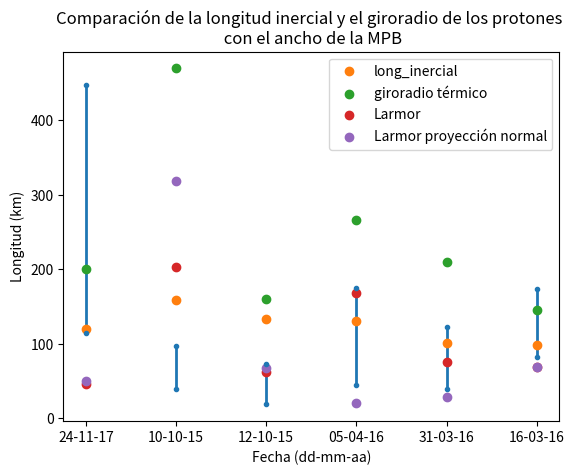

Here is the Python script that generated this plot:
import matplotlib.pyplot as plt

tiempos = ["24-11-17", "10-10-15", "12-10-15", "05-04-16", "31-03-16", "16-03-16"]
hmin = [115, 39, 18.5, 44.4, 38.5, 82.2]
hmax = [447, 97.1, 73, 175, 122, 174]
long_inercial = [120, 159, 133, 130, 101, 98]
giroradio_termico = [201, 470, 160, 266, 210, 145]
larmor = [45.9, 203, 61.5, 168, 75.9, 68.4]
larmor_normal = [49.8, 319, 68, 20.2, 28.9, 69.1]

plt.plot(tiempos, hmin, ".", color="C0")
plt.plot(tiempos, hmax, ".", color="C0")
for i in range(len(tiempos)):
    plt.vlines(
        x=tiempos[i], ymin=hmin[i], ymax=hmax[i], zorder=0, linewidth=2, color="C0"
    )
plt.scatter(tiempos, long_inercial, zorder=1, label="long_inercial", color="C1")
plt.scatter(tiempos, giroradio_termico, zorder=1, label="giroradio térmico", color="C2")
plt.scatter(tiempos, larmor, zorder=1, label="Larmor", color="C3")
plt.scatter(
    tiempos, larmor_normal, zorder=1, label="Larmor proyección normal", color="C4"
)
plt.legend()
plt.xlabel("Fecha (dd-mm-aa)")
plt.ylabel("Longitud (km)")
plt.title(
    "Comparación de la longitud inercial y el giroradio de los protones \n con el ancho de la MPB"
)
plt.show()
